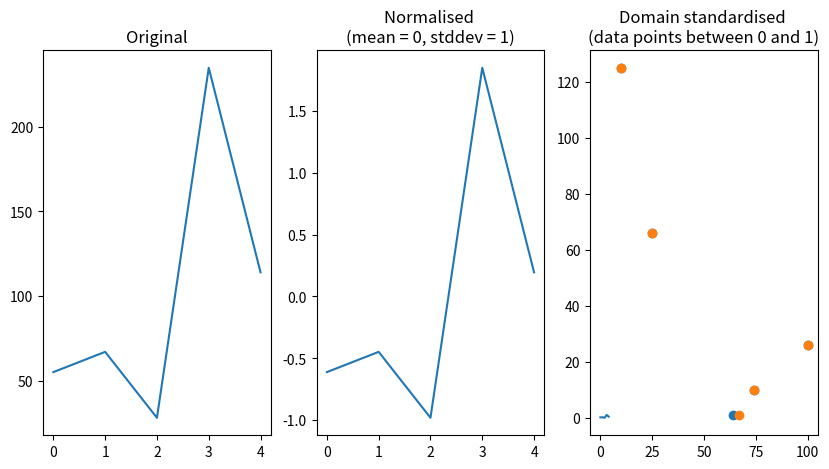
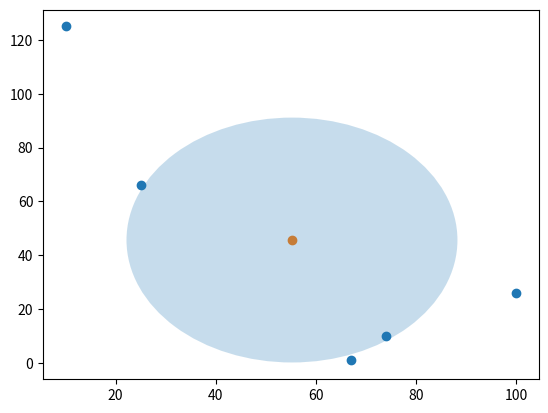
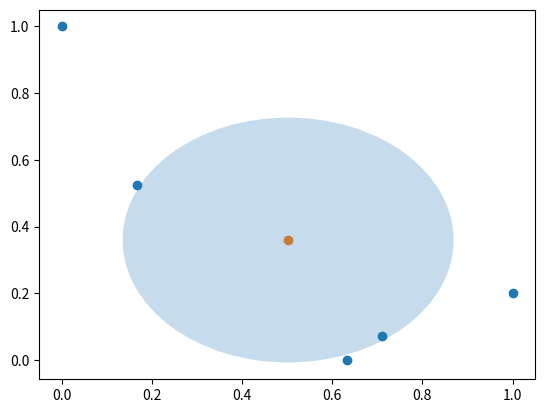

Here is the Python script that generated these plots, in order:
import numpy as np
import matplotlib.pyplot as plt
import matplotlib.patches as patches


my_data = np.array([55, 67, 28, 235, 114])
x_axis = np.arange(len(my_data))
my_mean = my_data.mean()
my_stdev = my_data.std()


my_data_normed = (my_data - my_mean) / my_data.std()

my_data_domain_standardised = (my_data - my_data.min()) / (my_data.max() - my_data.min())


fig, (ax1, ax2, ax3) = plt.subplots(1,3, figsize=(10,5))
ax1.plot(x_axis,my_data)
ax1.set_title('Original')
ax2.plot(x_axis,my_data_normed)
ax2.set_title('Normalised \n(mean = 0, stddev = 1)')
ax3.plot(x_axis,my_data_domain_standardised)
ax3.set_title('Domain standardised \n(data points between 0 and 1)')
plt.show()


xs = [10, 100, 25, 64, 74]
ys = [125, 26, 66, 1, 10]

plt.scatter(xs, ys)

plt.show()


xys = [[10, 125], [100, 26], [25, 66], [67, 1], [74, 10]]
xys = np.array(xys)
plt.scatter(xys[:, 0], xys[:, 1])
plt.show()



#It's doing the mean of each column
mean = np.mean(xys, 0)
print(xys, mean)
#or this way
mn = xys.mean(0)

#It's doing the mean of each line
mean = np.mean(xys, 0)
print(xys, mean)

mean = np.mean( xys, 0)
std_dev = np.std(xys, 0)

ellipse = patches.Ellipse([mean[0], mean[1]], std_dev[0]*2, std_dev[1]*2, alpha=0.25)
fig, graph = plt.subplots()

graph.scatter(xys[:, 0], xys[:, 1])
graph.scatter(mean[0], mean[1])
graph.add_patch(ellipse)
plt.show()

dists = [np.linalg.norm(xy - mean) for xy in xys]
print(dists)

#Normalising the numbers in columns
x_min = np.min(xys,0)
x_max = np.max(xys, 0)
normed = (xys - x_min)/ (x_max - x_min)
print(normed)

mean_normed = np.mean(normed, 0)
std_dev_normed = np.std(normed, 0)

ellipse_normed = patches.Ellipse([mean_normed[0], mean_normed[1]], std_dev_normed[0]*2, std_dev_normed[1]*2, alpha=0.25)
fig, graph_normed = plt.subplots()

graph_normed.scatter(normed[:, 0], normed[:, 1])
graph_normed.scatter(mean_normed[0], mean_normed[1])
graph_normed.add_patch(ellipse_normed)
plt.show()

